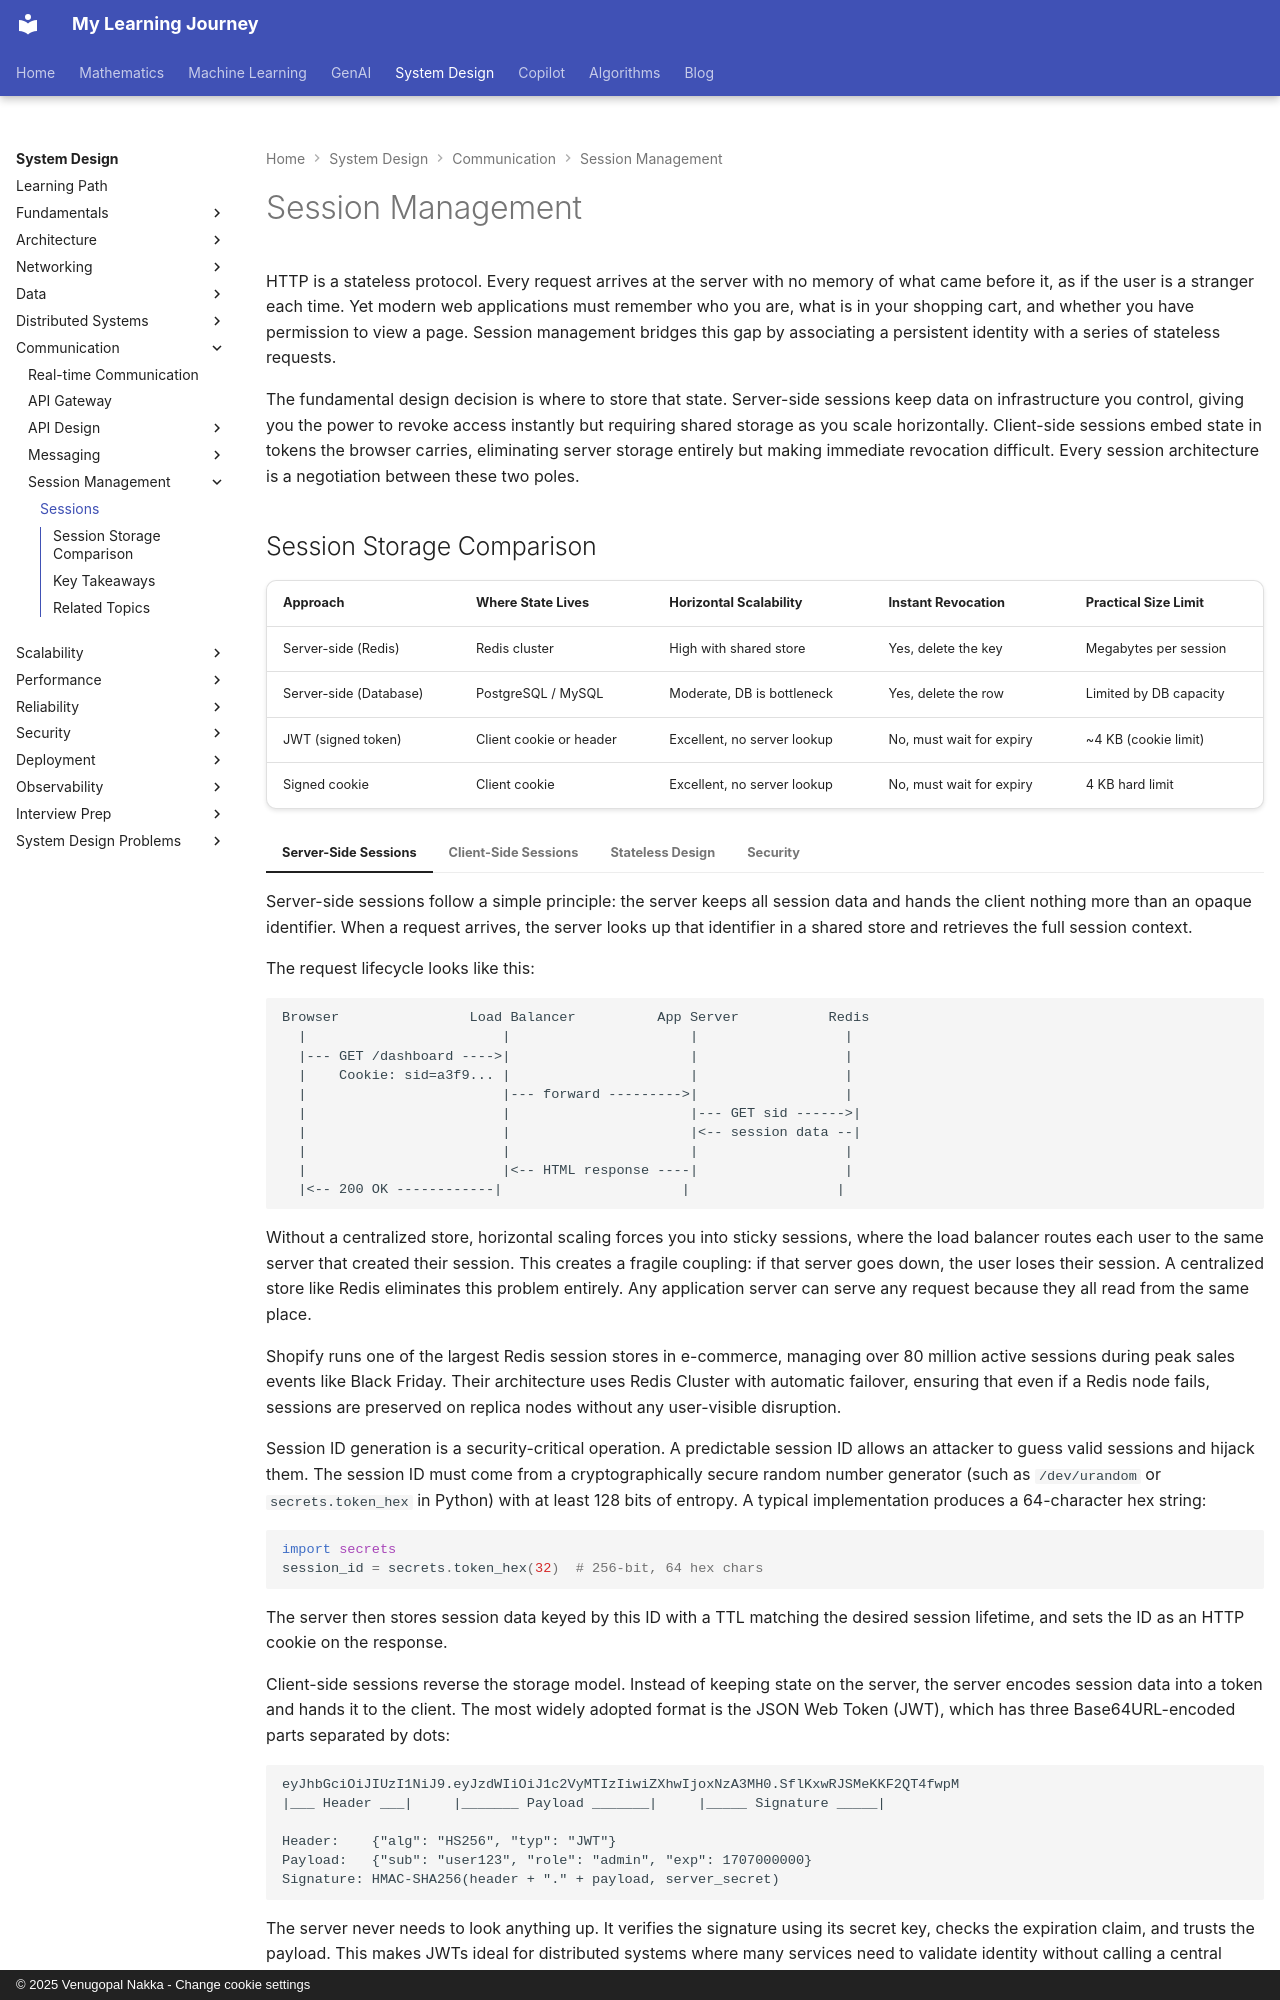

repository: nvgr-GenAI/my-learning · page: system-design/communication/session-management/sessions/index.html · generator: mkdocs · copyright: © 2025 Venugopal Nakka - Change cookie settings

# Session Management

HTTP is a stateless protocol. Every request arrives at the server with no memory of what came before it, as if the user is a stranger each time. Yet modern web applications must remember who you are, what is in your shopping cart, and whether you have permission to view a page. Session management bridges this gap by associating a persistent identity with a series of stateless requests.

The fundamental design decision is where to store that state. Server-side sessions keep data on infrastructure you control, giving you the power to revoke access instantly but requiring shared storage as you scale horizontally. Client-side sessions embed state in tokens the browser carries, eliminating server storage entirely but making immediate revocation difficult. Every session architecture is a negotiation between these two poles.
